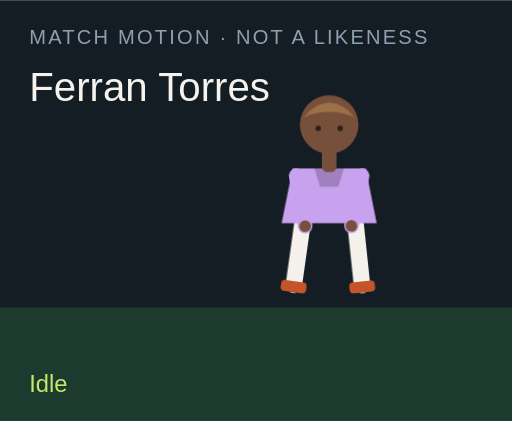
t = 0.00 s
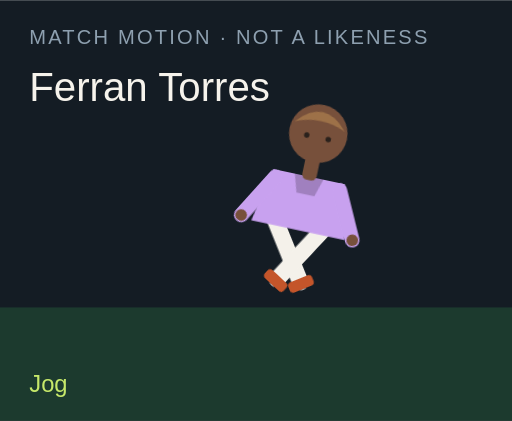
t = 1.50 s
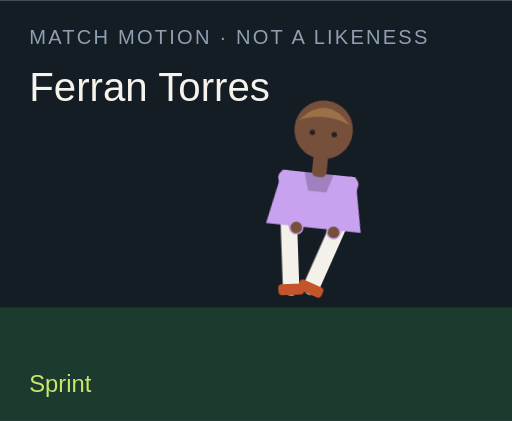
t = 3.00 s
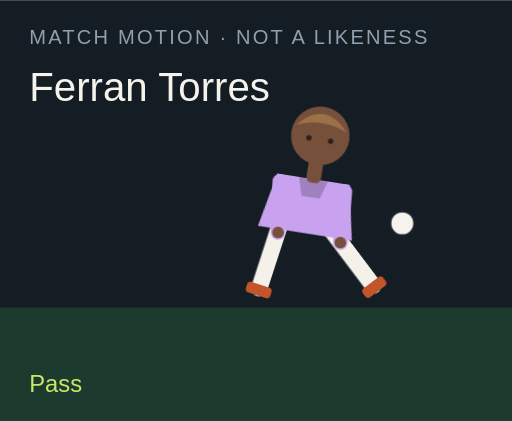
t = 4.50 s
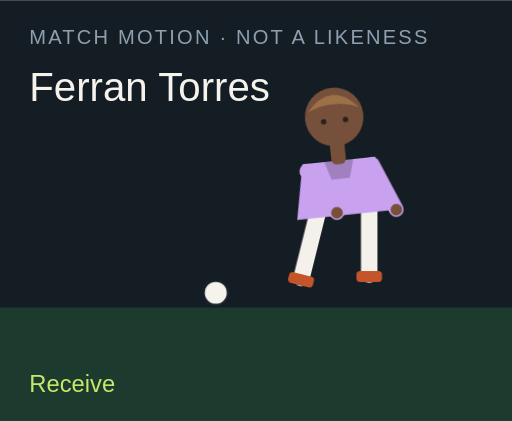
t = 6.00 s
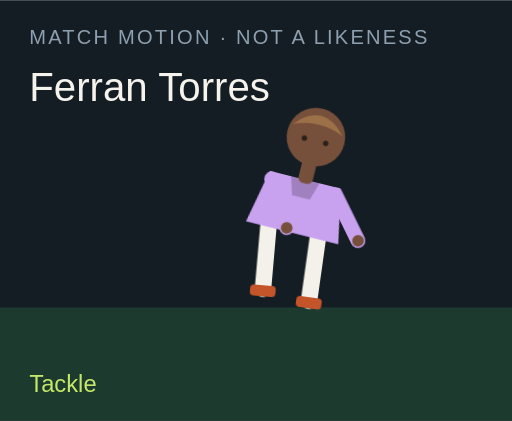
t = 7.50 s

The animated SVG that drew these frames (rendered in a browser with its animation timeline set to each time). Animation: 18 CSS @keyframes rules; one cycle of 9.00 s, repeats indefinitely.

<?xml version="1.0" encoding="UTF-8"?>
<svg xmlns="http://www.w3.org/2000/svg" viewBox="0 0 280 230" role="img">
  <style>@media (prefers-reduced-motion: reduce){animate,animateTransform{display:none}}</style>
  <rect width="280" height="230" fill="#141c24"/>
  <rect y="168" width="280" height="62" fill="#1c3a2e"/>
  <text x="16" y="24" fill="#8ea0b0" font-family="Arial,sans-serif" font-size="11" letter-spacing="1.2">MATCH MOTION · NOT A LIKENESS</text>
  <text x="16" y="55" fill="#f6f3ec" font-family="Impact,sans-serif" font-size="22">Ferran Torres</text>
  <circle r="7" fill="#f6f3ec" stroke="#172028" stroke-width="2" id="motion-27608" cx="150" cy="160" opacity="0">
    
    
    
  </circle>
  <g transform="translate(132 40)">
    <g id="motion-27630" transform="rotate(0 48 90)">
      
      <g id="motion-27632" transform="translate(0 0)">
        
        <g transform="translate(34 78)"><g id="motion-27634" transform="rotate(8)"><path d="M0 0 V38" stroke="#f4f1ea" stroke-width="9" stroke-linecap="round"/><rect x="-7" y="36" width="14" height="6" rx="2" fill="#c4552a"/></g></g>
        <g transform="translate(62 78)"><g id="motion-27636" transform="rotate(-6)"><path d="M0 0 V38" stroke="#f4f1ea" stroke-width="9" stroke-linecap="round"/><rect x="-7" y="36" width="14" height="6" rx="2" fill="#c4552a"/></g></g>
        <path d="M28 52 h40 l6 30 H22 Z" fill="#c8a1ef"/>
        <path d="M40 52 h16 l-3 10 H43 Z" fill="#000" opacity=".2"/>
        <g transform="translate(30 56)"><g id="motion-27638" transform="rotate(-10)"><path d="M0 0 V28" stroke="#c8a1ef" stroke-width="8" stroke-linecap="round"/><circle cx="0" cy="28" r="3.2" fill="#77503b"/></g></g>
        <g transform="translate(66 56)"><g id="motion-27640" transform="rotate(12)"><path d="M0 0 V28" stroke="#c8a1ef" stroke-width="8" stroke-linecap="round"/><circle cx="0" cy="28" r="3.2" fill="#77503b"/></g></g>
        <rect x="44" y="40" width="8" height="14" rx="3" fill="#77503b"/>
        <circle cx="48" cy="28" r="16" fill="#77503b"/>
        <path d="M34 24 Q48 8 62 24 Q48 18 34 24" fill="#9d7148"/>
        <circle cx="42" cy="30" r="1.5" fill="#2a211c"/><circle cx="54" cy="30" r="1.5" fill="#2a211c"/>
      </g>
    </g>
  </g>
  <text x="16" y="214" fill="#c6e86a" font-family="Arial,sans-serif" font-size="13" opacity="1" id="motion-27612">Idle</text><text x="16" y="214" fill="#c6e86a" font-family="Arial,sans-serif" font-size="13" opacity="0" id="motion-27614">Jog</text><text x="16" y="214" fill="#c6e86a" font-family="Arial,sans-serif" font-size="13" opacity="0" id="motion-27616">Sprint</text><text x="16" y="214" fill="#c6e86a" font-family="Arial,sans-serif" font-size="13" opacity="0" id="motion-27618">Dribble</text><text x="16" y="214" fill="#c6e86a" font-family="Arial,sans-serif" font-size="13" opacity="0" id="motion-27620">Pass</text><text x="16" y="214" fill="#c6e86a" font-family="Arial,sans-serif" font-size="13" opacity="0" id="motion-27622">Shoot</text><text x="16" y="214" fill="#c6e86a" font-family="Arial,sans-serif" font-size="13" opacity="0" id="motion-27624">Receive</text><text x="16" y="214" fill="#c6e86a" font-family="Arial,sans-serif" font-size="13" opacity="0" id="motion-27626">Tackle</text><text x="16" y="214" fill="#c6e86a" font-family="Arial,sans-serif" font-size="13" opacity="0" id="motion-27628">Jump</text>
<style>@keyframes track-27609{0%{cx:150px}11.1%{cx:156px}22.2%{cx:164px}33.300000000000004%{cx:142px}44.4%{cx:190px}55.60000000000001%{cx:250px}66.7%{cx:118px}77.8%{cx:150px}88.9%{cx:150px}100%{cx:150px}}@keyframes track-27610{0%{cy:160px}11.1%{cy:158px}22.2%{cy:154px}33.300000000000004%{cy:156px}44.4%{cy:148px}55.60000000000001%{cy:96px}66.7%{cy:160px}77.8%{cy:160px}88.9%{cy:160px}100%{cy:160px}}@keyframes track-27611{0%{opacity:0}11.1%{opacity:0}22.2%{opacity:0}33.300000000000004%{opacity:1}44.4%{opacity:1}55.60000000000001%{opacity:1}66.7%{opacity:1}77.8%{opacity:0}88.9%{opacity:0}100%{opacity:0}}@keyframes track-27613{0%{opacity:1}11.1%{opacity:0}22.2%{opacity:0}33.300000000000004%{opacity:0}44.4%{opacity:0}55.60000000000001%{opacity:0}66.7%{opacity:0}77.8%{opacity:0}88.9%{opacity:0}100%{opacity:1}}@keyframes track-27615{0%{opacity:0}11.1%{opacity:1}22.2%{opacity:0}33.300000000000004%{opacity:0}44.4%{opacity:0}55.60000000000001%{opacity:0}66.7%{opacity:0}77.8%{opacity:0}88.9%{opacity:0}100%{opacity:0}}@keyframes track-27617{0%{opacity:0}11.1%{opacity:0}22.2%{opacity:1}33.300000000000004%{opacity:0}44.4%{opacity:0}55.60000000000001%{opacity:0}66.7%{opacity:0}77.8%{opacity:0}88.9%{opacity:0}100%{opacity:0}}@keyframes track-27619{0%{opacity:0}11.1%{opacity:0}22.2%{opacity:0}33.300000000000004%{opacity:1}44.4%{opacity:0}55.60000000000001%{opacity:0}66.7%{opacity:0}77.8%{opacity:0}88.9%{opacity:0}100%{opacity:0}}@keyframes track-27621{0%{opacity:0}11.1%{opacity:0}22.2%{opacity:0}33.300000000000004%{opacity:0}44.4%{opacity:1}55.60000000000001%{opacity:0}66.7%{opacity:0}77.8%{opacity:0}88.9%{opacity:0}100%{opacity:0}}@keyframes track-27623{0%{opacity:0}11.1%{opacity:0}22.2%{opacity:0}33.300000000000004%{opacity:0}44.4%{opacity:0}55.60000000000001%{opacity:1}66.7%{opacity:0}77.8%{opacity:0}88.9%{opacity:0}100%{opacity:0}}@keyframes track-27625{0%{opacity:0}11.1%{opacity:0}22.2%{opacity:0}33.300000000000004%{opacity:0}44.4%{opacity:0}55.60000000000001%{opacity:0}66.7%{opacity:1}77.8%{opacity:0}88.9%{opacity:0}100%{opacity:0}}@keyframes track-27627{0%{opacity:0}11.1%{opacity:0}22.2%{opacity:0}33.300000000000004%{opacity:0}44.4%{opacity:0}55.60000000000001%{opacity:0}66.7%{opacity:0}77.8%{opacity:1}88.9%{opacity:0}100%{opacity:0}}@keyframes track-27629{0%{opacity:0}11.1%{opacity:0}22.2%{opacity:0}33.300000000000004%{opacity:0}44.4%{opacity:0}55.60000000000001%{opacity:0}66.7%{opacity:0}77.8%{opacity:0}88.9%{opacity:1}100%{opacity:0}}@keyframes track-27631{0%{transform:rotate(0deg)}11.1%{transform:rotate(8deg)}22.2%{transform:rotate(16deg)}33.300000000000004%{transform:rotate(6deg)}44.4%{transform:rotate(4deg)}55.60000000000001%{transform:rotate(14deg)}66.7%{transform:rotate(-6deg)}77.8%{transform:rotate(34deg)}88.9%{transform:rotate(-6deg)}100%{transform:rotate(0deg)}}@keyframes track-27633{0%{transform:translate(0px,0px)}11.1%{transform:translate(0px,-3px)}22.2%{transform:translate(0px,-6px)}33.300000000000004%{transform:translate(0px,-2px)}44.4%{transform:translate(0px,2px)}55.60000000000001%{transform:translate(0px,-4px)}66.7%{transform:translate(0px,1px)}77.8%{transform:translate(0px,10px)}88.9%{transform:translate(0px,-18px)}100%{transform:translate(0px,0px)}}@keyframes track-27635{0%{transform:rotate(8deg)}11.1%{transform:rotate(-26deg)}22.2%{transform:rotate(-42deg)}33.300000000000004%{transform:rotate(-8deg)}44.4%{transform:rotate(6deg)}55.60000000000001%{transform:rotate(12deg)}66.7%{transform:rotate(20deg)}77.8%{transform:rotate(-8deg)}88.9%{transform:rotate(-10deg)}100%{transform:rotate(8deg)}}@keyframes track-27637{0%{transform:rotate(-6deg)}11.1%{transform:rotate(24deg)}22.2%{transform:rotate(38deg)}33.300000000000004%{transform:rotate(18deg)}44.4%{transform:rotate(-38deg)}55.60000000000001%{transform:rotate(-54deg)}66.7%{transform:rotate(6deg)}77.8%{transform:rotate(-22deg)}88.9%{transform:rotate(10deg)}100%{transform:rotate(-6deg)}}@keyframes track-27639{0%{transform:rotate(-10deg)}11.1%{transform:rotate(24deg)}22.2%{transform:rotate(36deg)}33.300000000000004%{transform:rotate(-18deg)}44.4%{transform:rotate(10deg)}55.60000000000001%{transform:rotate(-24deg)}66.7%{transform:rotate(-30deg)}77.8%{transform:rotate(12deg)}88.9%{transform:rotate(-74deg)}100%{transform:rotate(-10deg)}}@keyframes track-27641{0%{transform:rotate(12deg)}11.1%{transform:rotate(-20deg)}22.2%{transform:rotate(-32deg)}33.300000000000004%{transform:rotate(14deg)}44.4%{transform:rotate(-26deg)}55.60000000000001%{transform:rotate(18deg)}66.7%{transform:rotate(-22deg)}77.8%{transform:rotate(-6deg)}88.9%{transform:rotate(-74deg)}100%{transform:rotate(12deg)}}@media(prefers-reduced-motion:no-preference){#motion-27608{animation:track-27609 9s linear infinite both,track-27610 9s linear infinite both,track-27611 9s steps(1,end) infinite both}#motion-27612{animation:track-27613 9s steps(1,end) infinite both}#motion-27614{animation:track-27615 9s steps(1,end) infinite both}#motion-27616{animation:track-27617 9s steps(1,end) infinite both}#motion-27618{animation:track-27619 9s steps(1,end) infinite both}#motion-27620{animation:track-27621 9s steps(1,end) infinite both}#motion-27622{animation:track-27623 9s steps(1,end) infinite both}#motion-27624{animation:track-27625 9s steps(1,end) infinite both}#motion-27626{animation:track-27627 9s steps(1,end) infinite both}#motion-27628{animation:track-27629 9s steps(1,end) infinite both}#motion-27630{animation:track-27631 9s linear infinite both}#motion-27632{animation:track-27633 9s linear infinite both}#motion-27634{animation:track-27635 9s linear infinite both}#motion-27636{animation:track-27637 9s linear infinite both}#motion-27638{animation:track-27639 9s linear infinite both}#motion-27640{animation:track-27641 9s linear infinite both}}</style></svg>
